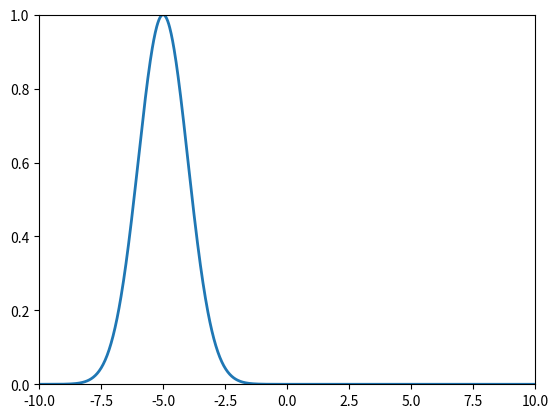

Source code (Python):
import numpy as np
import matplotlib.pyplot as plt
from matplotlib.animation import FuncAnimation

def gaussian(x, mu, sigma, amplitude=1):
    return amplitude * np.exp(-((x - mu) ** 2) / (2 * sigma ** 2))

# Set up the figure and axis
fig, ax = plt.subplots()
x = np.linspace(-10, 10, 1000)
line, = ax.plot(x, gaussian(x, 0, 1), lw=2)

# Set axis limits
ax.set_xlim(-10, 10)
ax.set_ylim(0, 1)

# Update function for the animation
def update(frame):
    mu = frame / 10.0 - 5  # Move the mean from -5 to 5
    y = gaussian(x, mu, 1)
    line.set_ydata(y)
    return line,

# Create the animation
ani = FuncAnimation(fig, update, frames=np.arange(0, 100), blit=True, interval=50)

# Show the animation
plt.show()
